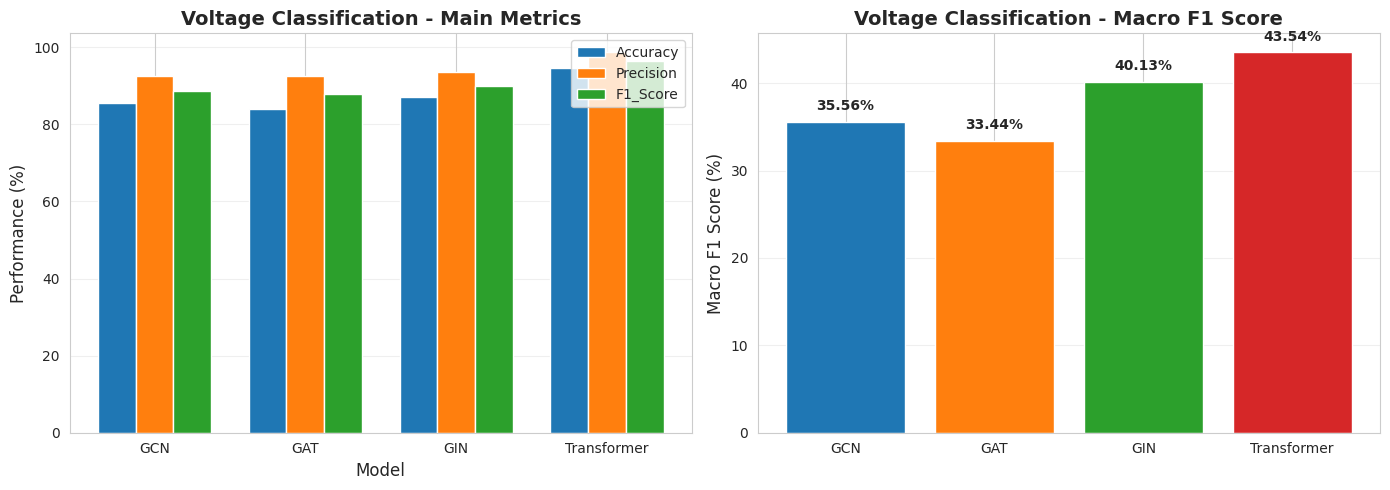
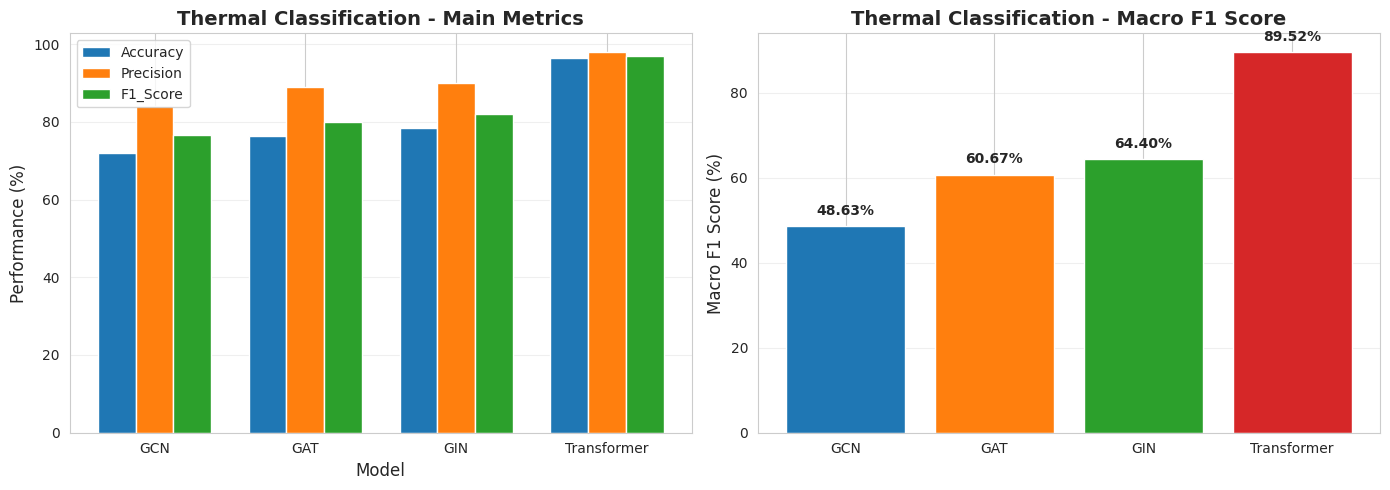
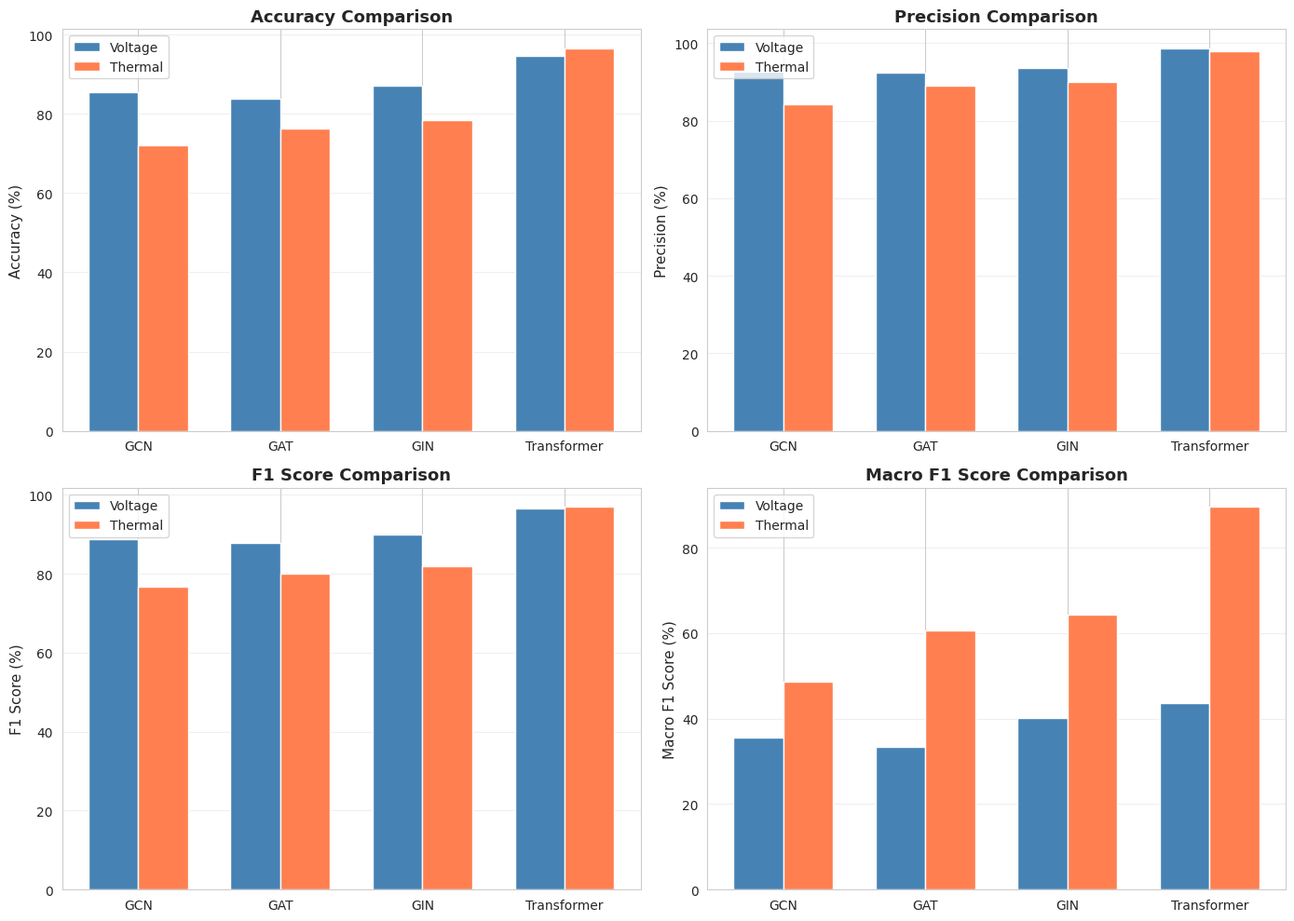

These charts were generated, in order, by the following Python code: (Note: this script raises an exception after producing the figures.)
import pandas as pd
import matplotlib.pyplot as plt
import seaborn as sns
import numpy as np

# Set style
sns.set_style('whitegrid')
plt.rcParams['figure.figsize'] = (12, 6)

# Voltage classification results
voltage_results = pd.DataFrame({
    'Model': ['GCN', 'GAT', 'GIN', 'Transformer'],
    'Accuracy': [85.42, 83.91, 87.05, 94.53],
    'Precision': [92.60, 92.44, 93.68, 98.66],
    'Recall': [85.42, 83.91, 87.05, 94.53],
    'F1_Score': [88.73, 87.81, 90.01, 96.48],
    'Macro_F1': [35.56, 33.44, 40.13, 43.54]
})

print("Voltage Classification Performance (%)")
print("="*80)
print(voltage_results.to_string(index=False))
print("="*80)

# Visualize voltage results
fig, axes = plt.subplots(1, 2, figsize=(14, 5))

# Plot 1: Main metrics comparison
metrics = ['Accuracy', 'Precision', 'F1_Score']
x = np.arange(len(voltage_results))
width = 0.25

for i, metric in enumerate(metrics):
    axes[0].bar(x + i*width, voltage_results[metric], width, label=metric)

axes[0].set_xlabel('Model', fontsize=12)
axes[0].set_ylabel('Performance (%)', fontsize=12)
axes[0].set_title('Voltage Classification - Main Metrics', fontsize=14, fontweight='bold')
axes[0].set_xticks(x + width)
axes[0].set_xticklabels(voltage_results['Model'])
axes[0].legend()
axes[0].grid(axis='y', alpha=0.3)

# Plot 2: Macro F1 comparison
colors = ['#1f77b4', '#ff7f0e', '#2ca02c', '#d62728']
axes[1].bar(voltage_results['Model'], voltage_results['Macro_F1'], color=colors)
axes[1].set_ylabel('Macro F1 Score (%)', fontsize=12)
axes[1].set_title('Voltage Classification - Macro F1 Score', fontsize=14, fontweight='bold')
axes[1].grid(axis='y', alpha=0.3)

# Add value labels on bars
for i, v in enumerate(voltage_results['Macro_F1']):
    axes[1].text(i, v + 1, f'{v:.2f}%', ha='center', va='bottom', fontweight='bold')

plt.tight_layout()
plt.show()

# Thermal classification results
thermal_results = pd.DataFrame({
    'Model': ['GCN', 'GAT', 'GIN', 'Transformer'],
    'Accuracy': [72.04, 76.34, 78.44, 96.51],
    'Precision': [84.14, 89.05, 90.10, 97.87],
    'Recall': [72.04, 76.34, 78.44, 96.51],
    'F1_Score': [76.73, 80.01, 82.02, 96.91],
    'Macro_F1': [48.63, 60.67, 64.40, 89.52]
})

print("Thermal Classification Performance (%)")
print("="*80)
print(thermal_results.to_string(index=False))
print("="*80)

# Visualize thermal results
fig, axes = plt.subplots(1, 2, figsize=(14, 5))

# Plot 1: Main metrics comparison
metrics = ['Accuracy', 'Precision', 'F1_Score']
x = np.arange(len(thermal_results))
width = 0.25

for i, metric in enumerate(metrics):
    axes[0].bar(x + i*width, thermal_results[metric], width, label=metric)

axes[0].set_xlabel('Model', fontsize=12)
axes[0].set_ylabel('Performance (%)', fontsize=12)
axes[0].set_title('Thermal Classification - Main Metrics', fontsize=14, fontweight='bold')
axes[0].set_xticks(x + width)
axes[0].set_xticklabels(thermal_results['Model'])
axes[0].legend()
axes[0].grid(axis='y', alpha=0.3)

# Plot 2: Macro F1 comparison
colors = ['#1f77b4', '#ff7f0e', '#2ca02c', '#d62728']
axes[1].bar(thermal_results['Model'], thermal_results['Macro_F1'], color=colors)
axes[1].set_ylabel('Macro F1 Score (%)', fontsize=12)
axes[1].set_title('Thermal Classification - Macro F1 Score', fontsize=14, fontweight='bold')
axes[1].grid(axis='y', alpha=0.3)

# Add value labels on bars
for i, v in enumerate(thermal_results['Macro_F1']):
    axes[1].text(i, v + 2, f'{v:.2f}%', ha='center', va='bottom', fontweight='bold')

plt.tight_layout()
plt.show()

# Compare both tasks
fig, axes = plt.subplots(2, 2, figsize=(14, 10))

models = voltage_results['Model']
x = np.arange(len(models))
width = 0.35

# Accuracy comparison
axes[0, 0].bar(x - width/2, voltage_results['Accuracy'], width, label='Voltage', color='steelblue')
axes[0, 0].bar(x + width/2, thermal_results['Accuracy'], width, label='Thermal', color='coral')
axes[0, 0].set_ylabel('Accuracy (%)', fontsize=11)
axes[0, 0].set_title('Accuracy Comparison', fontsize=13, fontweight='bold')
axes[0, 0].set_xticks(x)
axes[0, 0].set_xticklabels(models)
axes[0, 0].legend()
axes[0, 0].grid(axis='y', alpha=0.3)

# Precision comparison
axes[0, 1].bar(x - width/2, voltage_results['Precision'], width, label='Voltage', color='steelblue')
axes[0, 1].bar(x + width/2, thermal_results['Precision'], width, label='Thermal', color='coral')
axes[0, 1].set_ylabel('Precision (%)', fontsize=11)
axes[0, 1].set_title('Precision Comparison', fontsize=13, fontweight='bold')
axes[0, 1].set_xticks(x)
axes[0, 1].set_xticklabels(models)
axes[0, 1].legend()
axes[0, 1].grid(axis='y', alpha=0.3)

# F1 Score comparison
axes[1, 0].bar(x - width/2, voltage_results['F1_Score'], width, label='Voltage', color='steelblue')
axes[1, 0].bar(x + width/2, thermal_results['F1_Score'], width, label='Thermal', color='coral')
axes[1, 0].set_ylabel('F1 Score (%)', fontsize=11)
axes[1, 0].set_title('F1 Score Comparison', fontsize=13, fontweight='bold')
axes[1, 0].set_xticks(x)
axes[1, 0].set_xticklabels(models)
axes[1, 0].legend()
axes[1, 0].grid(axis='y', alpha=0.3)

# Macro F1 comparison (most important for imbalanced data)
axes[1, 1].bar(x - width/2, voltage_results['Macro_F1'], width, label='Voltage', color='steelblue')
axes[1, 1].bar(x + width/2, thermal_results['Macro_F1'], width, label='Thermal', color='coral')
axes[1, 1].set_ylabel('Macro F1 Score (%)', fontsize=11)
axes[1, 1].set_title('Macro F1 Score Comparison', fontsize=13, fontweight='bold')
axes[1, 1].set_xticks(x)
axes[1, 1].set_xticklabels(models)
axes[1, 1].legend()
axes[1, 1].grid(axis='y', alpha=0.3)

plt.tight_layout()
plt.show()

# Calculate improvements over baseline (GCN)
voltage_improvement = pd.DataFrame({
    'Model': voltage_results['Model'],
    'Accuracy_Gain': voltage_results['Accuracy'] - voltage_results['Accuracy'].iloc[0],
    'F1_Gain': voltage_results['F1_Score'] - voltage_results['F1_Score'].iloc[0],
    'MacroF1_Gain': voltage_results['Macro_F1'] - voltage_results['Macro_F1'].iloc[0]
})

thermal_improvement = pd.DataFrame({
    'Model': thermal_results['Model'],
    'Accuracy_Gain': thermal_results['Accuracy'] - thermal_results['Accuracy'].iloc[0],
    'F1_Gain': thermal_results['F1_Score'] - thermal_results['F1_Score'].iloc[0],
    'MacroF1_Gain': thermal_results['Macro_F1'] - thermal_results['Macro_F1'].iloc[0]
})

print("\nVoltage Classification - Improvement over GCN Baseline (%)")
print("="*70)
print(voltage_improvement.to_string(index=False))

print("\n\nThermal Classification - Improvement over GCN Baseline (%)")
print("="*70)
print(thermal_improvement.to_string(index=False))

# Create combined table for paper
paper_table = pd.DataFrame({
    'Task': ['Voltage', 'Voltage', 'Voltage', 'Voltage',
             'Thermal', 'Thermal', 'Thermal', 'Thermal'],
    'Model': ['GCN', 'GAT', 'GIN', 'Transformer'] * 2,
    'Accuracy': list(voltage_results['Accuracy']) + list(thermal_results['Accuracy']),
    'Precision': list(voltage_results['Precision']) + list(thermal_results['Precision']),
    'F1_Score': list(voltage_results['F1_Score']) + list(thermal_results['F1_Score']),
    'Macro_F1': list(voltage_results['Macro_F1']) + list(thermal_results['Macro_F1'])
})

# Format for LaTeX table
print("\n" + "="*90)
print("TABLE II: GNN ARCHITECTURE COMPARISON FOR POWER GRID VIOLATION DETECTION")
print("="*90)
print(paper_table.to_string(index=False))
print("="*90)

# Print LaTeX format
print("\n\nLaTeX Format:")
print("\\begin{table}[h]")
print("\\centering")
print("\\caption{GNN Architecture Comparison for Voltage and Thermal Classification}")
print("\\label{tab:gnn_results}")
print(paper_table.to_latex(index=False, float_format="%.2f"))
print("\\end{table}")
